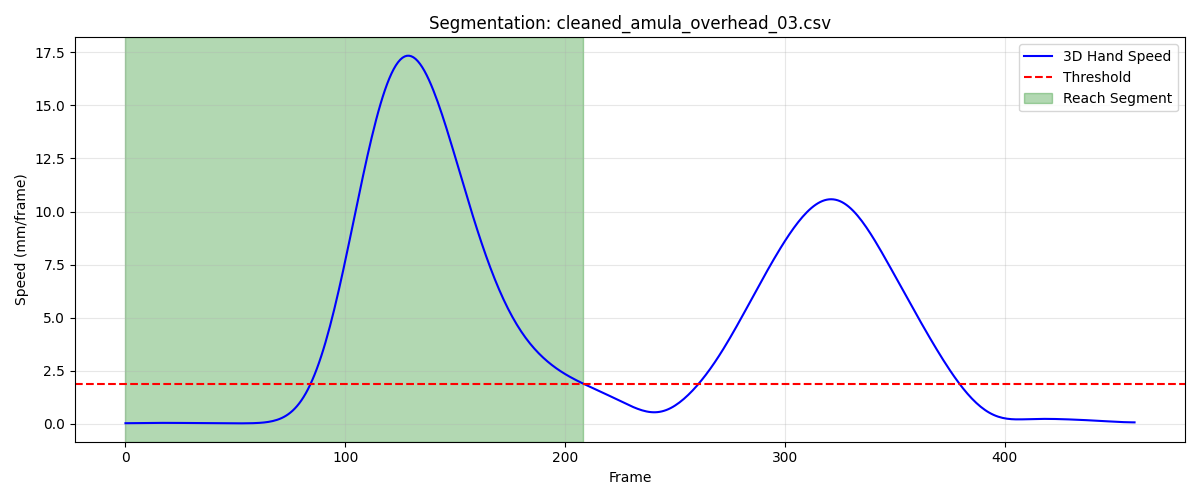

Values plotted in this chart, from the file beside it:
frame, sub_frame, shoulderr_x, shoulderr_y, shoulderr_z, humr1_x, humr1_y, humr1_z, humr2_x, humr2_y, humr2_z, humr3_x, humr3_y, humr3_z, humr4_x, humr4_y, humr4_z, humr5_x, humr5_y, humr5_z, humr6_x, humr6_y, humr6_z, humr7_x
1, 0, 253.2, -762.2, 776.9, 272.9, -706.4, 604.7, 275.6, -696.9, 532.5, 302, -749.2, 600.5, 215.1, -684.2, 586.3, 304, -752.6, 542, 229.7, -683.4, 531.2, 242.9
2, 0, 253.2, -762.2, 776.9, 272.9, -706.4, 604.7, 275.7, -696.9, 532.5, 302, -749.2, 600.5, 215.1, -684.2, 586.3, 304, -752.6, 542, 229.7, -683.4, 531.2, 243
3, 0, 253.3, -762.2, 776.9, 273, -706.4, 604.7, 275.7, -696.9, 532.5, 302, -749.2, 600.5, 215.2, -684.2, 586.3, 304.1, -752.6, 542, 229.7, -683.4, 531.2, 243
4, 0, 253.3, -762.2, 776.9, 273, -706.3, 604.7, 275.8, -696.9, 532.5, 302.1, -749.2, 600.5, 215.2, -684.2, 586.3, 304.1, -752.6, 542, 229.8, -683.4, 531.2, 243.1
5, 0, 253.3, -762.2, 776.9, 273, -706.3, 604.7, 275.8, -696.9, 532.5, 302.1, -749.2, 600.5, 215.2, -684.2, 586.4, 304.2, -752.6, 542, 229.8, -683.4, 531.2, 243.1
6, 0, 253.3, -762.2, 777, 273.1, -706.3, 604.7, 275.8, -696.9, 532.5, 302.1, -749.1, 600.5, 215.3, -684.1, 586.4, 304.2, -752.5, 542, 229.8, -683.4, 531.2, 243.2
7, 0, 253.4, -762.2, 777, 273.1, -706.3, 604.7, 275.9, -696.9, 532.5, 302.2, -749.1, 600.6, 215.3, -684.1, 586.4, 304.2, -752.5, 542, 229.9, -683.4, 531.2, 243.2
8, 0, 253.4, -762.2, 777, 273.2, -706.3, 604.7, 275.9, -696.9, 532.5, 302.2, -749.1, 600.6, 215.3, -684.1, 586.4, 304.3, -752.5, 542, 229.9, -683.4, 531.2, 243.3
9, 0, 253.4, -762.2, 777, 273.2, -706.3, 604.7, 276, -696.9, 532.5, 302.2, -749.1, 600.6, 215.4, -684.1, 586.4, 304.3, -752.5, 542.1, 229.9, -683.4, 531.2, 243.3
10, 0, 253.4, -762.2, 777, 273.2, -706.3, 604.7, 276, -696.9, 532.6, 302.3, -749.1, 600.6, 215.4, -684.1, 586.4, 304.4, -752.5, 542.1, 230, -683.3, 531.2, 243.3
11, 0, 253.4, -762.2, 777, 273.3, -706.3, 604.7, 276, -696.9, 532.6, 302.3, -749.1, 600.6, 215.4, -684.1, 586.4, 304.4, -752.5, 542.1, 230, -683.3, 531.2, 243.4
12, 0, 253.5, -762.2, 777, 273.3, -706.3, 604.8, 276.1, -696.9, 532.6, 302.3, -749.1, 600.6, 215.5, -684.1, 586.4, 304.5, -752.5, 542.1, 230.1, -683.3, 531.3, 243.5
13, 0, 253.5, -762.2, 777, 273.3, -706.3, 604.8, 276.2, -696.8, 532.6, 302.4, -749.1, 600.6, 215.5, -684.1, 586.4, 304.5, -752.5, 542.1, 230.1, -683.3, 531.3, 243.5
14, 0, 253.5, -762.2, 777, 273.4, -706.3, 604.8, 276.2, -696.8, 532.6, 302.4, -749.1, 600.6, 215.6, -684, 586.4, 304.5, -752.4, 542.1, 230.2, -683.3, 531.3, 243.6
15, 0, 253.5, -762.1, 777, 273.4, -706.3, 604.8, 276.3, -696.8, 532.6, 302.5, -749.1, 600.6, 215.6, -684, 586.4, 304.6, -752.4, 542.1, 230.2, -683.3, 531.3, 243.7
16, 0, 253.5, -762.1, 777, 273.4, -706.3, 604.8, 276.3, -696.8, 532.6, 302.5, -749, 600.6, 215.7, -684, 586.4, 304.6, -752.4, 542.1, 230.3, -683.2, 531.3, 243.8
17, 0, 253.6, -762.1, 777, 273.4, -706.3, 604.8, 276.3, -696.8, 532.6, 302.5, -749, 600.7, 215.7, -684, 586.4, 304.7, -752.4, 542.1, 230.3, -683.2, 531.3, 243.9
18, 0, 253.6, -762.1, 777, 273.4, -706.3, 604.8, 276.4, -696.7, 532.6, 302.6, -749, 600.7, 215.7, -684, 586.4, 304.7, -752.4, 542.1, 230.4, -683.2, 531.3, 243.9
19, 0, 253.6, -762.1, 777, 273.4, -706.2, 604.8, 276.4, -696.7, 532.6, 302.6, -749, 600.7, 215.8, -684, 586.4, 304.7, -752.3, 542.2, 230.4, -683.2, 531.3, 244
20, 0, 253.6, -762.1, 777, 273.4, -706.2, 604.8, 276.4, -696.7, 532.6, 302.6, -748.9, 600.7, 215.8, -683.9, 586.4, 304.8, -752.3, 542.2, 230.4, -683.2, 531.3, 244
21, 0, 253.7, -762.1, 777.1, 273.4, -706.2, 604.8, 276.5, -696.7, 532.6, 302.7, -748.9, 600.7, 215.8, -683.9, 586.4, 304.8, -752.3, 542.2, 230.4, -683.1, 531.4, 244.1
22, 0, 253.7, -762.1, 777.1, 273.3, -706.2, 604.8, 276.5, -696.6, 532.7, 302.7, -748.9, 600.7, 215.9, -683.9, 586.4, 304.8, -752.3, 542.2, 230.5, -683.1, 531.4, 244.1
23, 0, 253.7, -762, 777.1, 273.3, -706.2, 604.8, 276.5, -696.6, 532.7, 302.7, -748.8, 600.7, 215.9, -683.9, 586.4, 304.9, -752.2, 542.2, 230.5, -683.1, 531.4, 244.2
24, 0, 253.7, -762, 777.1, 273.3, -706.2, 604.8, 276.5, -696.6, 532.7, 302.8, -748.8, 600.7, 215.9, -683.9, 586.4, 304.9, -752.2, 542.2, 230.5, -683.1, 531.4, 244.2
25, 0, 253.7, -762, 777.1, 273.3, -706.2, 604.8, 276.6, -696.6, 532.7, 302.8, -748.8, 600.7, 215.9, -683.8, 586.4, 304.9, -752.2, 542.2, 230.6, -683.1, 531.4, 244.2
26, 0, 253.8, -762, 777.1, 273.3, -706.2, 604.8, 276.6, -696.5, 532.7, 302.8, -748.8, 600.7, 216, -683.8, 586.4, 304.9, -752.2, 542.2, 230.6, -683, 531.4, 244.3
27, 0, 253.8, -762, 777.1, 273.4, -706.2, 604.8, 276.6, -696.5, 532.7, 302.9, -748.8, 600.7, 216, -683.8, 586.4, 305, -752.2, 542.2, 230.6, -683, 531.4, 244.3
28, 0, 253.8, -762, 777.1, 273.4, -706.1, 604.8, 276.6, -696.5, 532.7, 302.9, -748.7, 600.7, 216, -683.8, 586.4, 305, -752.1, 542.2, 230.6, -683, 531.4, 244.3
29, 0, 253.8, -761.9, 777, 273.4, -706.1, 604.7, 276.6, -696.5, 532.7, 302.9, -748.7, 600.7, 216, -683.8, 586.4, 305, -752.1, 542.2, 230.7, -683, 531.4, 244.3
30, 0, 253.9, -761.9, 777, 273.4, -706.1, 604.7, 276.6, -696.5, 532.7, 302.9, -748.7, 600.7, 216.1, -683.7, 586.4, 305, -752.1, 542.2, 230.7, -683, 531.3, 244.3
31, 0, 253.9, -761.9, 777, 273.5, -706.1, 604.7, 276.6, -696.5, 532.6, 303, -748.7, 600.7, 216.1, -683.7, 586.4, 305, -752.1, 542.1, 230.7, -682.9, 531.3, 244.3
32, 0, 253.9, -761.9, 777, 273.5, -706.1, 604.7, 276.7, -696.5, 532.6, 303, -748.7, 600.6, 216.1, -683.7, 586.4, 305, -752.1, 542.1, 230.7, -682.9, 531.3, 244.3
33, 0, 253.9, -761.9, 777, 273.5, -706.1, 604.7, 276.7, -696.5, 532.6, 303, -748.7, 600.6, 216.1, -683.7, 586.3, 305.1, -752.1, 542.1, 230.7, -682.9, 531.3, 244.2
34, 0, 254, -761.8, 777, 273.5, -706, 604.7, 276.7, -696.5, 532.6, 303.1, -748.6, 600.6, 216.2, -683.7, 586.3, 305.1, -752.1, 542.1, 230.7, -682.9, 531.3, 244.2
35, 0, 254, -761.8, 777, 273.5, -706, 604.6, 276.7, -696.5, 532.6, 303.1, -748.6, 600.6, 216.2, -683.6, 586.3, 305.1, -752, 542.1, 230.7, -682.9, 531.2, 244.1
36, 0, 254, -761.8, 777, 273.6, -706, 604.6, 276.7, -696.4, 532.5, 303.1, -748.6, 600.6, 216.2, -683.6, 586.3, 305.1, -752, 542.1, 230.8, -682.9, 531.2, 244.1
37, 0, 254, -761.8, 777, 273.6, -706, 604.6, 276.7, -696.4, 532.5, 303.2, -748.6, 600.6, 216.2, -683.6, 586.3, 305.1, -752, 542, 230.8, -682.9, 531.2, 244
38, 0, 254.1, -761.8, 777, 273.6, -706, 604.6, 276.8, -696.4, 532.5, 303.2, -748.6, 600.6, 216.2, -683.6, 586.2, 305.1, -752, 542, 230.8, -682.9, 531.1, 244
39, 0, 254.1, -761.7, 776.9, 273.7, -706, 604.6, 276.8, -696.4, 532.5, 303.3, -748.6, 600.6, 216.3, -683.6, 586.2, 305.2, -752, 542, 230.8, -682.9, 531.1, 244
40, 0, 254.1, -761.7, 776.9, 273.7, -706, 604.6, 276.8, -696.4, 532.5, 303.4, -748.6, 600.5, 216.3, -683.6, 586.2, 305.2, -752, 542, 230.8, -682.9, 531.1, 243.9
41, 0, 254.2, -761.7, 776.9, 273.7, -705.9, 604.6, 276.9, -696.4, 532.4, 303.4, -748.6, 600.5, 216.3, -683.6, 586.2, 305.2, -752, 542, 230.9, -682.9, 531.1, 243.9
42, 0, 254.2, -761.7, 776.9, 273.8, -705.9, 604.6, 276.9, -696.4, 532.4, 303.5, -748.6, 600.5, 216.4, -683.5, 586.2, 305.2, -752, 542, 230.9, -682.9, 531.1, 243.9
43, 0, 254.2, -761.7, 776.9, 273.9, -705.9, 604.6, 276.9, -696.4, 532.4, 303.5, -748.6, 600.5, 216.4, -683.5, 586.2, 305.3, -752, 542, 230.9, -682.9, 531.1, 243.9
44, 0, 254.2, -761.7, 776.9, 273.9, -705.9, 604.6, 277, -696.4, 532.4, 303.6, -748.6, 600.5, 216.4, -683.5, 586.2, 305.3, -752, 541.9, 231, -682.9, 531, 243.9
45, 0, 254.3, -761.7, 776.9, 274, -705.9, 604.6, 277, -696.4, 532.4, 303.6, -748.6, 600.5, 216.5, -683.5, 586.2, 305.3, -752, 541.9, 231.0, -682.9, 531, 243.9
46, 0, 254.3, -761.7, 776.9, 274.1, -705.8, 604.6, 277, -696.4, 532.4, 303.7, -748.6, 600.5, 216.5, -683.5, 586.2, 305.4, -752, 541.9, 231, -682.9, 531, 243.9
47, 0, 254.3, -761.6, 776.9, 274.1, -705.8, 604.6, 277.1, -696.5, 532.4, 303.7, -748.6, 600.5, 216.5, -683.5, 586.2, 305.4, -752, 541.9, 231.1, -682.9, 531, 243.9
48, 0, 254.3, -761.6, 776.9, 274.2, -705.8, 604.6, 277.1, -696.5, 532.4, 303.7, -748.5, 600.5, 216.5, -683.5, 586.1, 305.4, -752, 541.9, 231.1, -682.9, 531, 243.9
49, 0, 254.4, -761.6, 776.9, 274.3, -705.8, 604.6, 277.1, -696.5, 532.4, 303.8, -748.5, 600.5, 216.6, -683.5, 586.1, 305.5, -752, 541.9, 231.1, -682.9, 531, 243.9
50, 0, 254.4, -761.6, 776.8, 274.3, -705.8, 604.6, 277.1, -696.5, 532.4, 303.8, -748.5, 600.5, 216.6, -683.5, 586.1, 305.5, -752, 541.9, 231.2, -682.8, 531, 244
51, 0, 254.4, -761.6, 776.8, 274.4, -705.8, 604.6, 277.2, -696.5, 532.4, 303.9, -748.5, 600.5, 216.6, -683.5, 586.1, 305.5, -752, 541.9, 231.2, -682.8, 531, 244
52, 0, 254.4, -761.6, 776.8, 274.4, -705.7, 604.6, 277.2, -696.5, 532.4, 303.9, -748.5, 600.4, 216.6, -683.5, 586.1, 305.5, -752, 541.9, 231.2, -682.8, 531, 244.1
53, 0, 254.5, -761.6, 776.8, 274.5, -705.7, 604.5, 277.2, -696.5, 532.4, 303.9, -748.5, 600.4, 216.7, -683.5, 586.1, 305.6, -752, 541.9, 231.3, -682.8, 531, 244.2
54, 0, 254.5, -761.6, 776.8, 274.5, -705.7, 604.5, 277.3, -696.4, 532.4, 303.9, -748.5, 600.4, 216.7, -683.5, 586.1, 305.6, -751.9, 541.9, 231.3, -682.7, 531, 244.3
55, 0, 254.5, -761.6, 776.8, 274.5, -705.7, 604.5, 277.3, -696.4, 532.4, 304, -748.5, 600.4, 216.7, -683.5, 586.1, 305.6, -751.9, 541.9, 231.3, -682.7, 531, 244.3
56, 0, 254.5, -761.6, 776.8, 274.6, -705.7, 604.5, 277.3, -696.4, 532.4, 304, -748.5, 600.4, 216.7, -683.5, 586.1, 305.7, -751.9, 541.8, 231.3, -682.7, 531, 244.4
57, 0, 254.5, -761.6, 776.8, 274.6, -705.7, 604.5, 277.4, -696.4, 532.4, 304, -748.5, 600.4, 216.7, -683.5, 586.1, 305.7, -751.9, 541.8, 231.4, -682.7, 531, 244.6
58, 0, 254.6, -761.6, 776.8, 274.6, -705.6, 604.5, 277.4, -696.3, 532.4, 304.1, -748.4, 600.4, 216.7, -683.4, 586.1, 305.7, -751.9, 541.8, 231.4, -682.6, 531, 244.7
59, 0, 254.6, -761.6, 776.8, 274.6, -705.6, 604.5, 277.4, -696.3, 532.3, 304.1, -748.4, 600.4, 216.8, -683.4, 586.1, 305.7, -751.8, 541.8, 231.4, -682.6, 531, 244.8
60, 0, 254.6, -761.6, 776.8, 274.6, -705.6, 604.5, 277.4, -696.2, 532.3, 304.1, -748.4, 600.4, 216.8, -683.4, 586.1, 305.8, -751.8, 541.8, 231.4, -682.6, 531, 244.9
... 149 more rows
